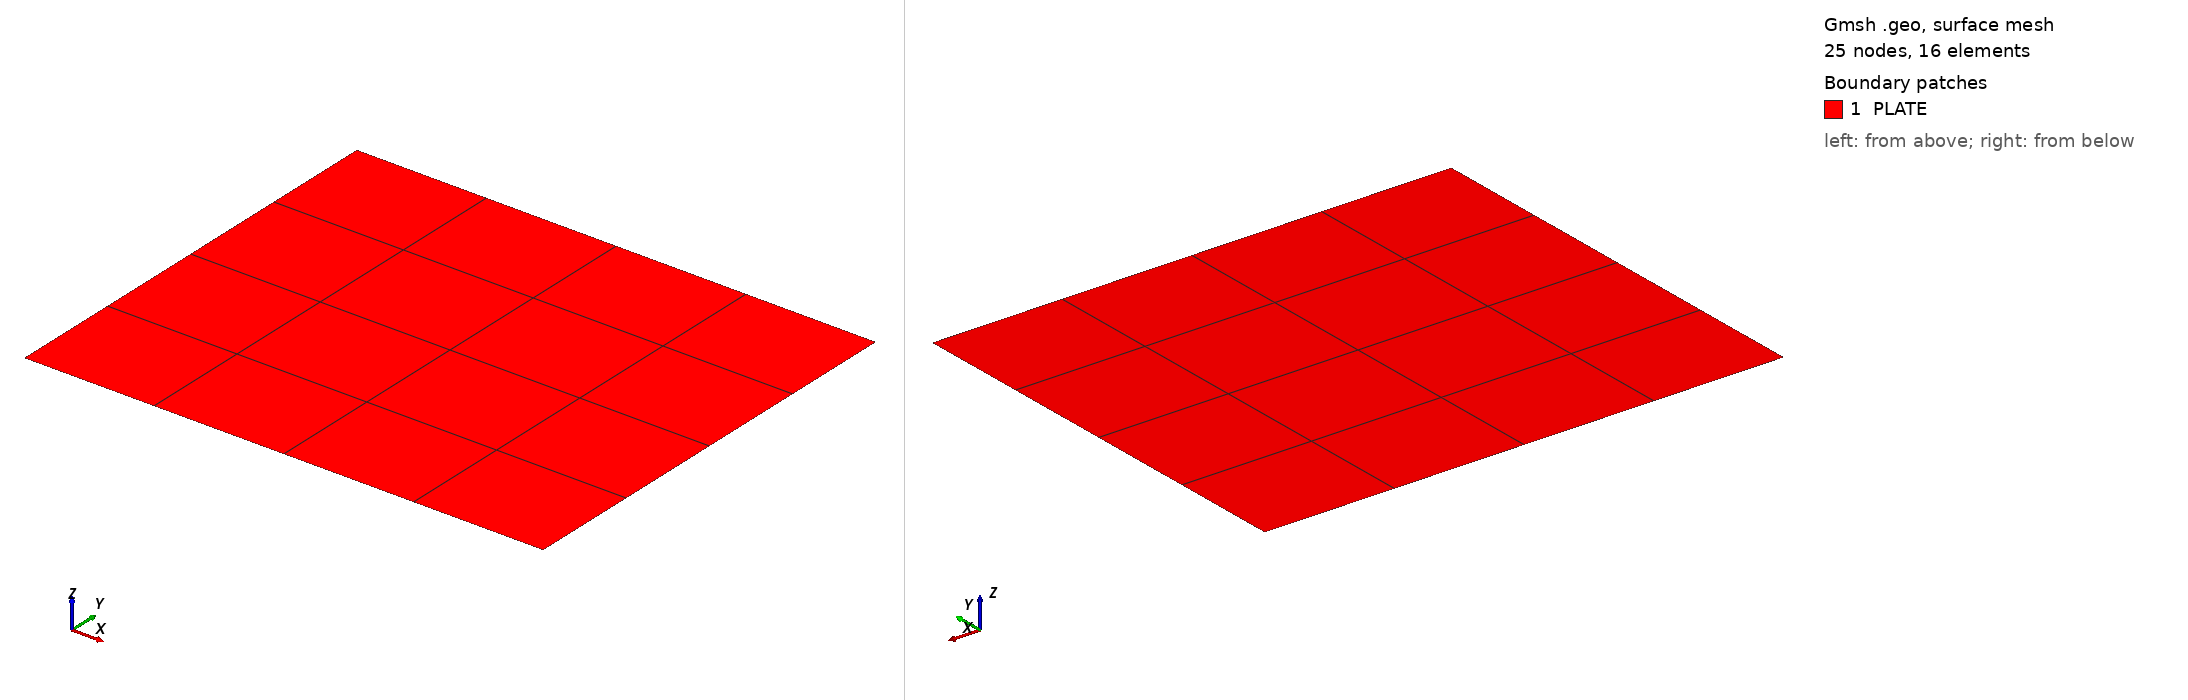

Gmsh geometry script, surface-meshed: 25 nodes, 16 surface elements. Boundary patches (legend numbers): 1 PLATE. Left view from above one corner, right view from below the opposite corner. Legend entries are the model's physical surfaces. The drawing asked Gmsh for element sizes between 1% and 20% of the model's largest extent; the script's own settings can give other sizes.

=== plate_structure.geo (drawn) ===
a=1200.;
b=1000.;
Point(1)={0.0,0.0,0.0};
Point(2)={a,0.0,0.0};
Point(3)={a,b,0.0};
Point(4)={0.0,b,0.0};
//+
Line(1) = {1, 2};
//+
Line(2) = {2, 3};
//+
Line(3) = {3, 4};
//+
Line(4) = {4, 1};
//+
Curve Loop(1) = {4, 1, 2, 3};
//+
Plane Surface(1) = {1};
//+
Transfinite Curve {1, 3} = 5 Using Progression 1;
//+
Transfinite Curve {2, 4} = 5 Using Progression 1;
//+
Transfinite Surface {1} = {1, 2, 3, 4};
//+
Recombine Surface {1};
//+
Physical Surface("PLATE", 5) = {1};
